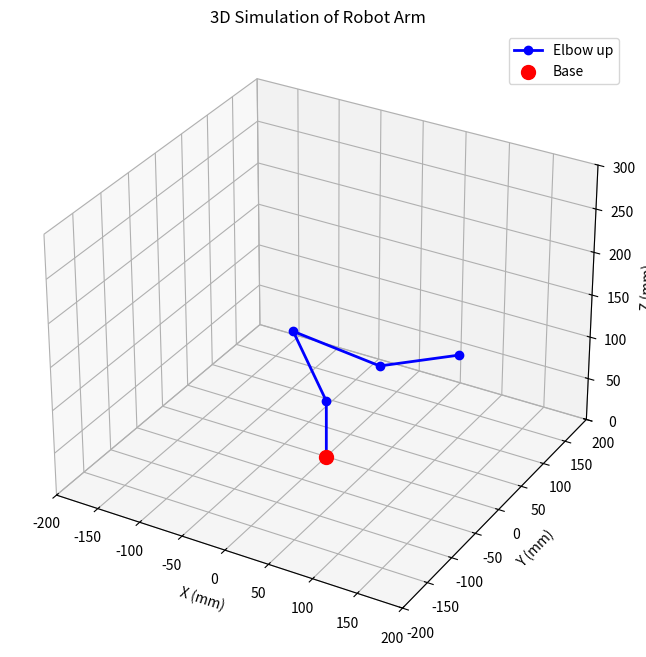
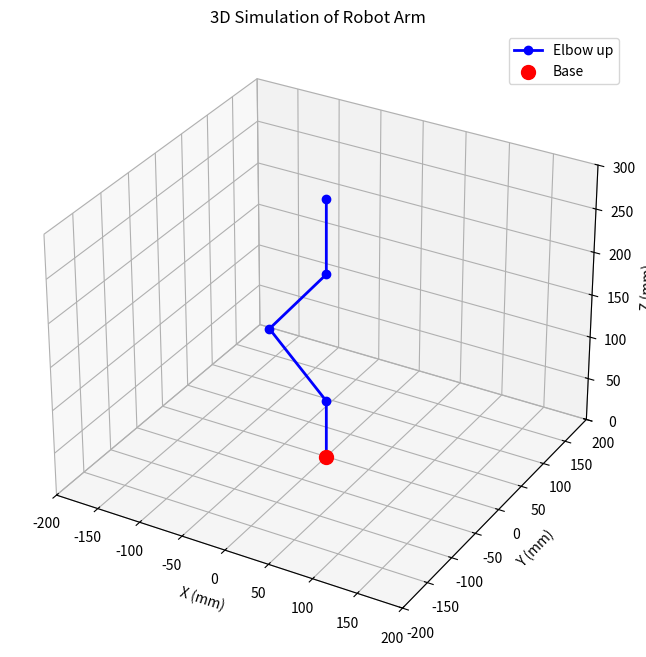

These charts were generated, in order, by the following Python code:
import numpy as np
import matplotlib.pyplot as plt

# Define Lynxmotion AL5A Link Lengths (in mm)
L1 = 67 # Base height
L2 = 94   # Shoulder to elbow
L3 = 106  # Elbow to wrist
L4 = 85 # Wrist to end-effector


def inverse_kinematics(x, y, z):
    if z<0:       return("Position out of reach")
    # Solve for theta_1

    theta1 = np.degrees(np.arctan2(x, y))

    # if x or y are zero, theta1 is superfluous, so set it to zero
    if x == 0 or y == 0:
        theta1 = 0

    # Projection onto the xy-plane
    r = np.sqrt(x**2 + y**2)
    
    # Effective reach without base height (L1)
    z_prime = z - L1
    r_prime = r

    # Effective reach without wrist length (L4)
    r_double_prime = r_prime - L4 * np.cos(0) #assume straight arm
    z_double_prime = z_prime - L4 * np.sin(0) #assume straight arm
    if r == 0:
        r_double_prime = 0
        z_double_prime = z_prime - L4
        if z_double_prime < 0:
            z_double_prime = z_prime
    
    # Distance to wrist center 
    d = np.sqrt(r_double_prime**2 + z_double_prime**2)
    
    # Solve for theta_3 using the Law of Cosines
    cos_theta3 = (L2**2 + L3**2 - d**2) / (2 * L2 * L3)

    # Check if the position is reachable
    if cos_theta3 > 1 or cos_theta3 < -1:
        return("Position out of reach")
    
    # Solve for theta_2
    alpha = np.arctan2(z_double_prime, r_double_prime)
    beta = np.arccos((d**2 + L2**2 - L3**2) / (2 * d * L2))

    #Elbow up:
    theta2_up = np.degrees(alpha + beta)
    theta3_up = -(180-np.degrees(np.arccos(cos_theta3)))

    # Solve for theta_4
    theta4_up = np.degrees(np.arctan2(
        z_prime - (L2 * np.sin(np.radians(theta2_up)) + L3 * np.sin(np.radians(theta2_up + theta3_up))),        
        r_prime - (L2 * np.cos(np.radians(theta2_up)) + L3 * np.cos(np.radians(theta2_up + theta3_up)))
    )) - (theta2_up + theta3_up)
    
  # Define angle limits according to robot coordinates with 2-degree tolerance:
    theta1_range = [-102, 92]  # rotating base
    theta2_range = [-92, 47]   # shoulder to elbow
    theta3_range = [-92, 87]   # elbow to wrist
    theta4_range = [-97, 97]   # wrist to end-effector


    #Convert angles from IK to robot coordinates:
    theta2_robot_up = theta2_up - 90
    
    theta3_robot_up = -(theta3_up + 90)
    
    theta4_robot_up = theta4_up
    

    # If the angles are within limits, return them
    if (theta1_range[0] <= theta1 <= theta1_range[1] and
        theta2_range[0] <= theta2_robot_up <= theta2_range[1] and
        theta3_range[0] <= theta3_robot_up <= theta3_range[1] and
        theta4_range[0] <= theta4_robot_up <= theta4_range[1]):
        return ["Elbow up:", theta1, theta2_robot_up, theta3_robot_up, theta4_robot_up]
    else:
        return("Position out of reach")





# Test the given positions
s1 = [100.0, 100.0, 100.0]
s2 = [200.0, 100.0, 300.0]
s3 = [0.0, 0.0, 300.0]
s4 = [0.0, 0.0, 70.0]

print(inverse_kinematics(*s1))
print(inverse_kinematics(*s2))
print(inverse_kinematics(*s3))
print(inverse_kinematics(*s4))

def forward_kinematics(theta1, theta2, theta3, theta4):
    """ Compute joint positions from joint angles """
    
    # Convert degrees to radians
    theta1 = np.radians(theta1)
    theta2 = np.radians(theta2 + 90)  # Adjusted to match inverse kinematics convention
    theta3 = np.radians(-theta3 - 90)
    theta4 = np.radians(theta4)

    # Base position
    x0, y0, z0 = 0, 0, 0

    # Shoulder position
    x1, y1, z1 = 0, 0, L1

    # Elbow position
    x2 = L2 * np.cos(theta2) * np.cos(theta1)
    y2 = L2 * np.cos(theta2) * np.sin(theta1)
    z2 = L1 + L2 * np.sin(theta2)

    # Wrist position
    x3 = x2 + L3 * np.cos(theta2 + theta3) * np.cos(theta1)
    y3 = y2 + L3 * np.cos(theta2 + theta3) * np.sin(theta1)
    z3 = z2 + L3 * np.sin(theta2 + theta3)

    # End-effector position
    x4 = x3 + L4 * np.cos(theta2 + theta3 + theta4) * np.cos(theta1)
    y4 = y3 + L4 * np.cos(theta2 + theta3 + theta4) * np.sin(theta1)
    z4 = z3 + L4 * np.sin(theta2 + theta3 + theta4)

    return np.array([[x0, y0, z0], 
                     [x1, y1, z1], 
                     [x2, y2, z2], 
                     [x3, y3, z3], 
                     [x4, y4, z4]])

def plot_robot_arm(joint_positions, solution_label):
    """ Plot the robotic arm in 3D space """
    
    fig = plt.figure(figsize=(8, 8))
    ax = fig.add_subplot(111, projection='3d')
    
    # Extract coordinates
    x = joint_positions[:, 0]
    y = joint_positions[:, 1]
    z = joint_positions[:, 2]
    
    # Plot arm links
    ax.plot(x, y, z, marker='o', markersize=6, label=solution_label, color="blue", linewidth=2)
    
    # Plot base
    ax.scatter([0], [0], [0], color="red", s=100, label="Base")

    # Labels and Limits
    ax.set_xlabel("X (mm)")
    ax.set_ylabel("Y (mm)")
    ax.set_zlabel("Z (mm)")
    ax.set_title("3D Simulation of Robot Arm")
    ax.set_xlim([-200, 200])
    ax.set_ylim([-200, 200])
    ax.set_zlim([0, 300])
    ax.legend()
    
    plt.show()

# Plot s1 and s3 without elbow up string
plot_robot_arm(forward_kinematics(*inverse_kinematics(*s1)[1:]), "Elbow up")
plot_robot_arm(forward_kinematics(*inverse_kinematics(*s3)[1:]), "Elbow up")

def main():
    print("Forward Kinematics")
    print(forward_kinematics(0, 0, 0, 0))



if __name__ == "__main__":
    main()
